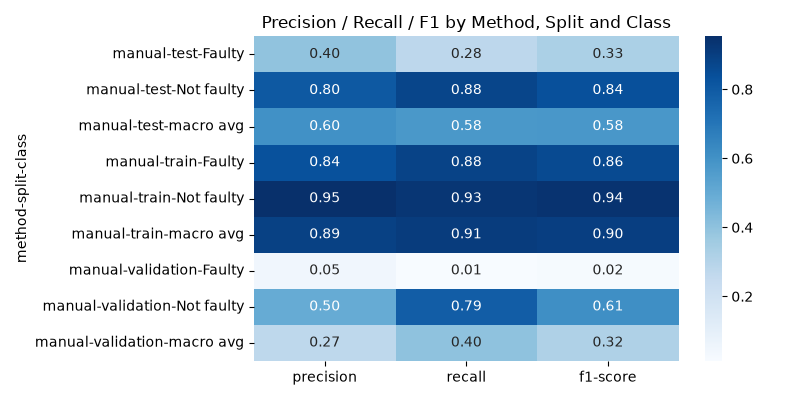

Data behind this chart, as committed beside it:
method, split, class, precision, recall, f1-score, support
manual, test, Faulty, 0.3981, 0.276, 0.326, 913.0
manual, test, Not faulty, 0.8037, 0.8766, 0.8385, 3087
manual, test, macro avg, 0.6009, 0.5763, 0.5823, 4000
manual, train, Faulty, 0.8351, 0.885, 0.8593, 56551
manual, train, Not faulty, 0.9536, 0.9311, 0.9422, 143449
manual, train, macro avg, 0.8943, 0.908, 0.9008, 200000
manual, validation, Faulty, 0.04762, 0.01281, 0.02019, 1795
manual, validation, Not faulty, 0.4962, 0.7914, 0.6099, 2205
manual, validation, macro avg, 0.2719, 0.4021, 0.3151, 4000
